Labelled photos from "processed", an image-classification folder in HoangKiew/traffic-sign-data-pipeline. The possible labels are: informative sign, mandatory sign, prohibitory sign, warning sign.

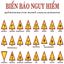
Label: warning sign

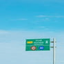
Label: informative sign

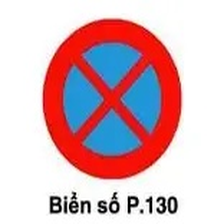
Label: prohibitory sign

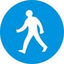
Label: mandatory sign

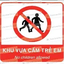
Label: warning sign

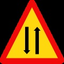
Label: informative sign
